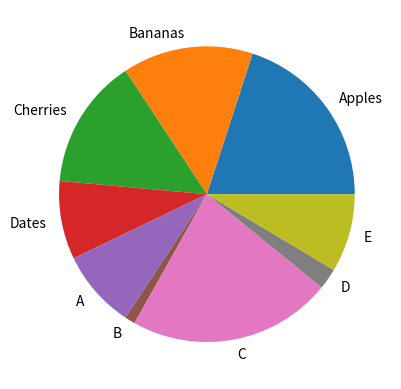

The script that saved this image:
#Gráfica de pastel
import matplotlib.pyplot as plt
import numpy as np

y = np.array([35, 25, 25, 15,15,2,39,4,15])
frutas = ["Apples", "Bananas", "Cherries","Dates","A","B","C","D","E"]

plt.pie(y, labels = frutas)
plt.show() 
